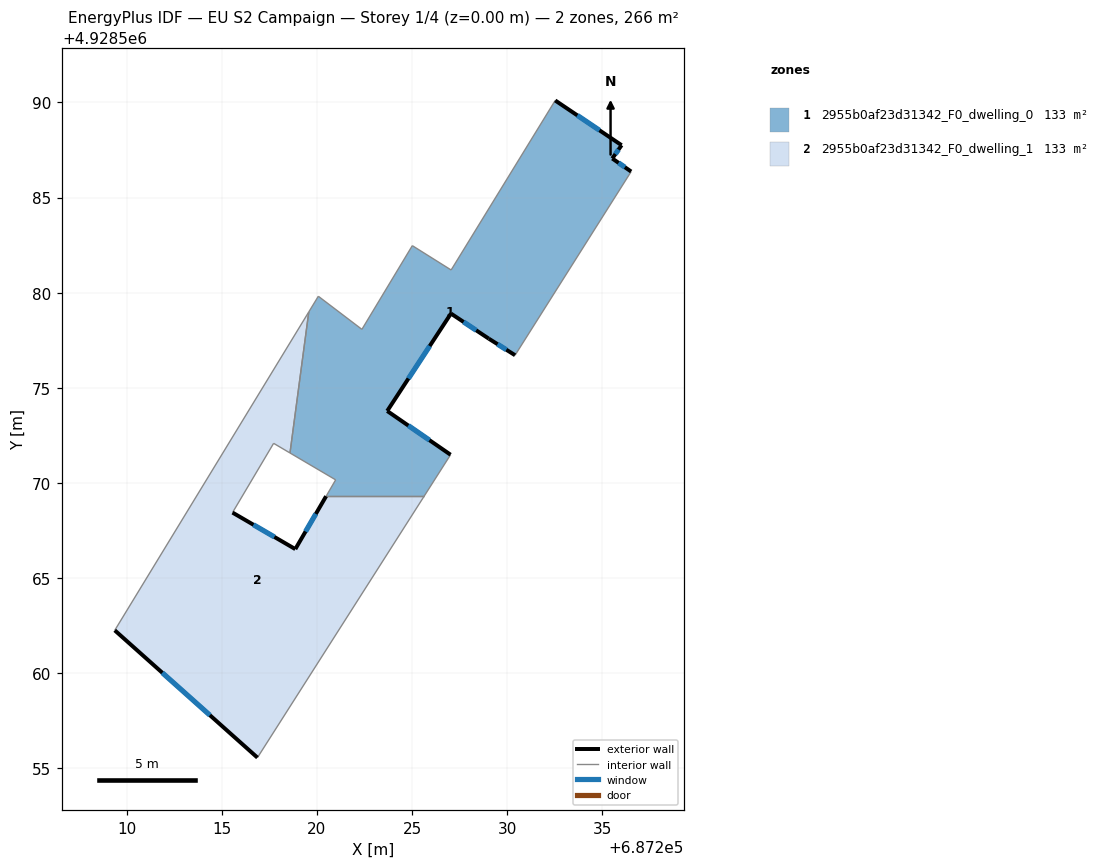
=== STOREY PLAN SPEC (per zone: floor XY polygon, exterior-wall plan segments, windows/doors) ===
zone 1: 2955b0af23d31342_F0_dwelling_0  (133.2 m²)
  floor: (687230.41, 4928576.71) (687236.51, 4928586.37) (687235.52, 4928587.05) (687236.01, 4928587.75) (687232.52, 4928590.11) (687227.05, 4928581.20) (687225.01, 4928582.47) (687222.36, 4928578.08) (687220.07, 4928579.82) (687219.57, 4928578.99) (687218.58, 4928571.58) (687220.98, 4928570.17) (687220.48, 4928569.30) (687225.63, 4928569.30) (687227.02, 4928571.49) (687223.69, 4928573.79) (687227.04, 4928578.91) (687229.03, 4928577.58)
  exterior wall: (687230.41, 4928576.71) – (687229.03, 4928577.58)  [1.6 m]
    window: (687229.95, 4928577.00) – (687229.49, 4928577.30)  [0.5 m²]
  exterior wall: (687229.03, 4928577.58) – (687227.04, 4928578.91)  [2.4 m]
    window: (687228.37, 4928578.02) – (687227.70, 4928578.47)  [0.8 m²]
  exterior wall: (687227.04, 4928578.91) – (687223.69, 4928573.79)  [6.1 m]
    window: (687225.92, 4928577.20) – (687224.81, 4928575.49)  [2.0 m²]
  exterior wall: (687223.69, 4928573.79) – (687227.02, 4928571.49)  [4.0 m]
    window: (687224.80, 4928573.02) – (687225.91, 4928572.25)  [1.3 m²]
  exterior wall: (687232.52, 4928590.11) – (687236.01, 4928587.75)  [4.2 m]
    window: (687233.68, 4928589.32) – (687234.85, 4928588.54)  [1.4 m²]
  exterior wall: (687236.01, 4928587.75) – (687235.52, 4928587.05)  [0.9 m]
    window: (687235.85, 4928587.52) – (687235.68, 4928587.29)  [0.3 m²]
  exterior wall: (687235.52, 4928587.05) – (687236.51, 4928586.37)  [1.2 m]
    window: (687235.85, 4928586.83) – (687236.18, 4928586.60)  [0.4 m²]
  interior walls: 11
zone 2: 2955b0af23d31342_F0_dwelling_1  (133.2 m²)
  floor: (687216.87, 4928555.57) (687225.63, 4928569.30) (687220.48, 4928569.30) (687218.86, 4928566.53) (687215.56, 4928568.45) (687217.72, 4928572.08) (687218.58, 4928571.58) (687219.57, 4928578.99) (687209.37, 4928562.26)
  exterior wall: (687215.56, 4928568.45) – (687218.86, 4928566.53)  [3.8 m]
    window: (687216.66, 4928567.81) – (687217.76, 4928567.16)  [1.3 m²]
  exterior wall: (687218.86, 4928566.53) – (687220.48, 4928569.30)  [3.2 m]
    window: (687219.40, 4928567.45) – (687219.94, 4928568.38)  [1.1 m²]
  exterior wall: (687216.87, 4928555.57) – (687209.37, 4928562.26)  [10.1 m]
    window: (687214.37, 4928557.80) – (687211.87, 4928560.03)  [3.4 m²]
  interior walls: 6

=== DERIVED (storey summary) ===
Building: EU S2 Campaign
Storey: 1 of 4  (floor level z = 0.00 m)
Storey gross floor area: 266.3 m²
Zones on this storey: 2
  - 2955b0af23d31342_F0_dwelling_0: floor 133.2 m²; exterior wall 20.5 m (61.4 m²); 7 window(s) 6.8 m²; WWR 11.1%
  - 2955b0af23d31342_F0_dwelling_1: floor 133.2 m²; exterior wall 17.1 m (51.2 m²); 3 window(s) 5.7 m²; WWR 11.1%
Zone adjacency (shared interzone walls):
  - 2955b0af23d31342_F0_dwelling_0 ↔ 2955b0af23d31342_F0_dwelling_1